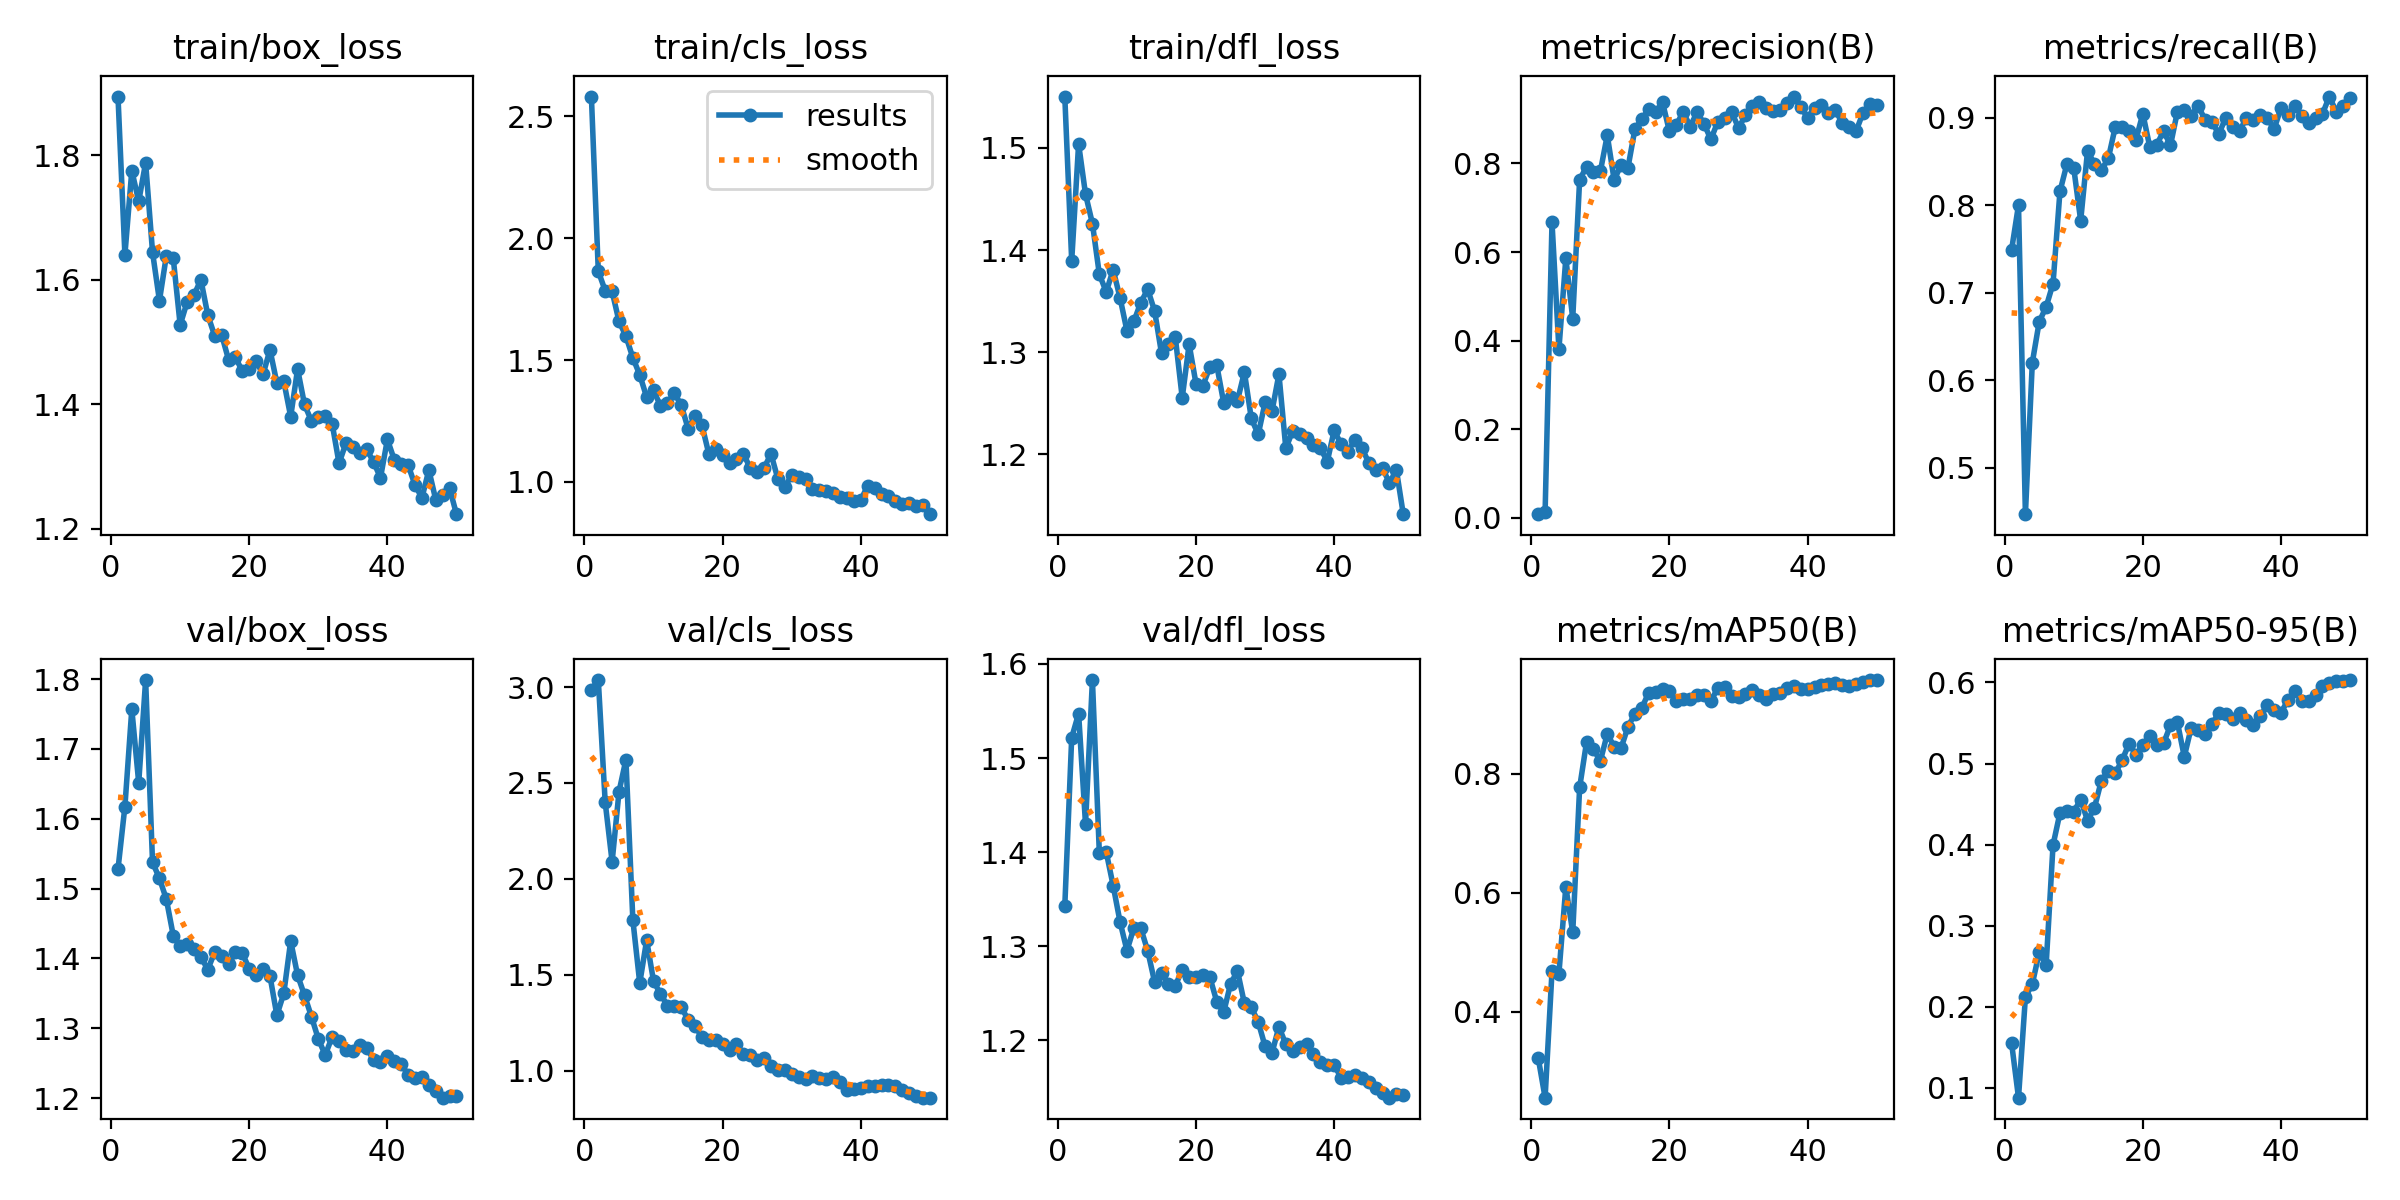

Data behind this chart, as committed beside it:
epoch, time, train/box_loss, train/cls_loss, train/dfl_loss, metrics/precision(B), metrics/recall(B), metrics/mAP50(B), metrics/mAP50-95(B), val/box_loss, val/cls_loss, val/dfl_loss, lr/pg0, lr/pg1, lr/pg2
1, 58.1, 1.894, 2.582, 1.55, 0.00851, 0.7489, 0.3229, 0.1553, 1.528, 2.987, 1.343, 0.00064, 0.00064, 0.00064
2, 117.1, 1.64, 1.865, 1.389, 0.01255, 0.8, 0.256, 0.08802, 1.618, 3.036, 1.522, 0.001274, 0.001274, 0.001274
3, 172.8, 1.775, 1.784, 1.504, 0.6668, 0.4467, 0.4679, 0.212, 1.757, 2.398, 1.547, 0.001882, 0.001882, 0.001882
4, 228.3, 1.726, 1.782, 1.455, 0.381, 0.62, 0.4644, 0.2282, 1.651, 2.089, 1.43, 0.001881, 0.001881, 0.001881
5, 284.1, 1.788, 1.659, 1.426, 0.5858, 0.6667, 0.61, 0.267, 1.799, 2.455, 1.583, 0.001842, 0.001842, 0.001842
6, 340.1, 1.644, 1.598, 1.376, 0.45, 0.6836, 0.5333, 0.2514, 1.538, 2.621, 1.399, 0.001802, 0.001802, 0.001802
7, 397.2, 1.567, 1.509, 1.359, 0.7635, 0.7103, 0.7767, 0.3995, 1.515, 1.786, 1.4, 0.001762, 0.001762, 0.001762
8, 452.1, 1.639, 1.439, 1.381, 0.7924, 0.8156, 0.8528, 0.439, 1.485, 1.456, 1.364, 0.001723, 0.001723, 0.001723
9, 507.7, 1.635, 1.347, 1.353, 0.7814, 0.8467, 0.8405, 0.4413, 1.433, 1.68, 1.326, 0.001683, 0.001683, 0.001683
10, 564.1, 1.527, 1.375, 1.321, 0.7821, 0.8422, 0.8213, 0.4406, 1.418, 1.465, 1.295, 0.001644, 0.001644, 0.001644
11, 620, 1.564, 1.312, 1.33, 0.8636, 0.7822, 0.8666, 0.4556, 1.421, 1.4, 1.319, 0.001604, 0.001604, 0.001604
12, 675.6, 1.575, 1.323, 1.349, 0.7624, 0.8622, 0.8452, 0.4294, 1.413, 1.339, 1.319, 0.001564, 0.001564, 0.001564
13, 731.8, 1.6, 1.364, 1.362, 0.797, 0.8467, 0.8428, 0.4458, 1.402, 1.334, 1.295, 0.001525, 0.001525, 0.001525
14, 788, 1.543, 1.315, 1.34, 0.7908, 0.84, 0.8787, 0.479, 1.384, 1.331, 1.262, 0.001485, 0.001485, 0.001485
15, 844.3, 1.51, 1.218, 1.299, 0.8771, 0.8533, 0.9003, 0.4912, 1.409, 1.265, 1.271, 0.001446, 0.001446, 0.001446
16, 900.5, 1.512, 1.27, 1.308, 0.9005, 0.8889, 0.91, 0.488, 1.404, 1.232, 1.26, 0.001406, 0.001406, 0.001406
17, 956.7, 1.472, 1.233, 1.315, 0.9218, 0.8889, 0.9361, 0.504, 1.391, 1.175, 1.258, 0.001366, 0.001366, 0.001366
18, 1012, 1.475, 1.115, 1.256, 0.9149, 0.8843, 0.9371, 0.5246, 1.409, 1.158, 1.275, 0.001327, 0.001327, 0.001327
19, 1068, 1.453, 1.136, 1.308, 0.938, 0.8747, 0.9428, 0.5109, 1.407, 1.159, 1.267, 0.001287, 0.001287, 0.001287
20, 1125, 1.457, 1.109, 1.269, 0.8721, 0.9044, 0.9395, 0.5223, 1.385, 1.137, 1.267, 0.001248, 0.001248, 0.001248
21, 1181, 1.469, 1.079, 1.267, 0.8874, 0.8667, 0.9215, 0.5335, 1.377, 1.104, 1.269, 0.001208, 0.001208, 0.001208
22, 1237, 1.448, 1.092, 1.286, 0.9162, 0.8689, 0.9254, 0.5227, 1.386, 1.139, 1.267, 0.001168, 0.001168, 0.001168
23, 1293, 1.488, 1.116, 1.287, 0.8833, 0.8844, 0.9257, 0.525, 1.375, 1.086, 1.241, 0.001129, 0.001129, 0.001129
24, 1350, 1.434, 1.055, 1.251, 0.9156, 0.8684, 0.9325, 0.5471, 1.318, 1.08, 1.23, 0.001089, 0.001089, 0.001089
25, 1406, 1.437, 1.042, 1.256, 0.8894, 0.9067, 0.9314, 0.551, 1.35, 1.056, 1.26, 0.00105, 0.00105, 0.00105
26, 1463, 1.38, 1.057, 1.253, 0.8543, 0.9089, 0.9218, 0.5085, 1.425, 1.068, 1.274, 0.00101, 0.00101, 0.00101
27, 1519, 1.457, 1.115, 1.281, 0.8942, 0.9022, 0.9438, 0.5441, 1.376, 1.025, 1.239, 0.0009704, 0.0009704, 0.0009704
28, 1575, 1.4, 1.011, 1.235, 0.9032, 0.9133, 0.9446, 0.5418, 1.347, 1.004, 1.235, 0.0009308, 0.0009308, 0.0009308
29, 1632, 1.373, 0.979, 1.22, 0.9167, 0.8978, 0.9301, 0.5368, 1.317, 1, 1.219, 0.0008912, 0.0008912, 0.0008912
30, 1687, 1.38, 1.027, 1.251, 0.8799, 0.8951, 0.9294, 0.5485, 1.285, 0.9822, 1.193, 0.0008516, 0.0008516, 0.0008516
31, 1743, 1.381, 1.021, 1.243, 0.9084, 0.8811, 0.9344, 0.5626, 1.262, 0.9662, 1.187, 0.000812, 0.000812, 0.000812
32, 1799, 1.369, 1.01, 1.279, 0.9285, 0.9, 0.9408, 0.5605, 1.288, 0.9577, 1.214, 0.0007724, 0.0007724, 0.0007724
33, 1855, 1.305, 0.9686, 1.206, 0.939, 0.8891, 0.9319, 0.5543, 1.282, 0.9732, 1.196, 0.0007328, 0.0007328, 0.0007328
34, 1912, 1.338, 0.9682, 1.223, 0.9247, 0.8844, 0.925, 0.5622, 1.269, 0.9629, 1.189, 0.0006932, 0.0006932, 0.0006932
35, 1968, 1.331, 0.9612, 1.22, 0.9193, 0.9, 0.933, 0.5534, 1.268, 0.9534, 1.193, 0.0006536, 0.0006536, 0.0006536
36, 2025, 1.321, 0.9539, 1.216, 0.9201, 0.8978, 0.9356, 0.5478, 1.276, 0.9651, 1.196, 0.000614, 0.000614, 0.000614
37, 2081, 1.328, 0.9395, 1.209, 0.9355, 0.9029, 0.9429, 0.558, 1.272, 0.9394, 1.185, 0.0005744, 0.0005744, 0.0005744
38, 2137, 1.307, 0.9351, 1.206, 0.9509, 0.9, 0.9468, 0.5724, 1.255, 0.8982, 1.177, 0.0005348, 0.0005348, 0.0005348
39, 2192, 1.282, 0.9228, 1.193, 0.9273, 0.8867, 0.9415, 0.5657, 1.252, 0.9012, 1.174, 0.0004952, 0.0004952, 0.0004952
40, 2248, 1.343, 0.9256, 1.224, 0.9031, 0.9113, 0.9428, 0.5624, 1.26, 0.9067, 1.173, 0.0004556, 0.0004556, 0.0004556
41, 2304, 1.311, 0.9837, 1.21, 0.9248, 0.9024, 0.9451, 0.5785, 1.252, 0.9181, 1.16, 0.000416, 0.000416, 0.000416
42, 2361, 1.304, 0.9727, 1.203, 0.9314, 0.9133, 0.9494, 0.5891, 1.249, 0.9187, 1.161, 0.0003764, 0.0003764, 0.0003764
43, 2417, 1.302, 0.9516, 1.215, 0.9141, 0.9022, 0.9501, 0.5772, 1.233, 0.9269, 1.163, 0.0003368, 0.0003368, 0.0003368
44, 2473, 1.27, 0.9429, 1.207, 0.92, 0.8941, 0.9513, 0.5776, 1.228, 0.926, 1.16, 0.0002972, 0.0002972, 0.0002972
45, 2530, 1.25, 0.9231, 1.192, 0.8922, 0.9, 0.9489, 0.5846, 1.23, 0.917, 1.156, 0.0002576, 0.0002576, 0.0002576
46, 2586, 1.294, 0.9077, 1.185, 0.8828, 0.9042, 0.9469, 0.5952, 1.219, 0.9009, 1.149, 0.000218, 0.000218, 0.000218
47, 2642, 1.247, 0.9131, 1.187, 0.8721, 0.9241, 0.9508, 0.5992, 1.21, 0.8853, 1.144, 0.0001784, 0.0001784, 0.0001784
48, 2698, 1.255, 0.8995, 1.172, 0.9134, 0.9067, 0.9537, 0.6023, 1.2, 0.8687, 1.139, 0.0001388, 0.0001388, 0.0001388
49, 2755, 1.265, 0.9067, 1.185, 0.9346, 0.9133, 0.9563, 0.6022, 1.202, 0.8584, 1.142, 9.92e-05, 9.92e-05, 9.92e-05
50, 2810, 1.223, 0.8671, 1.142, 0.9319, 0.9222, 0.9571, 0.6029, 1.202, 0.8585, 1.141, 5.96e-05, 5.96e-05, 5.96e-05
